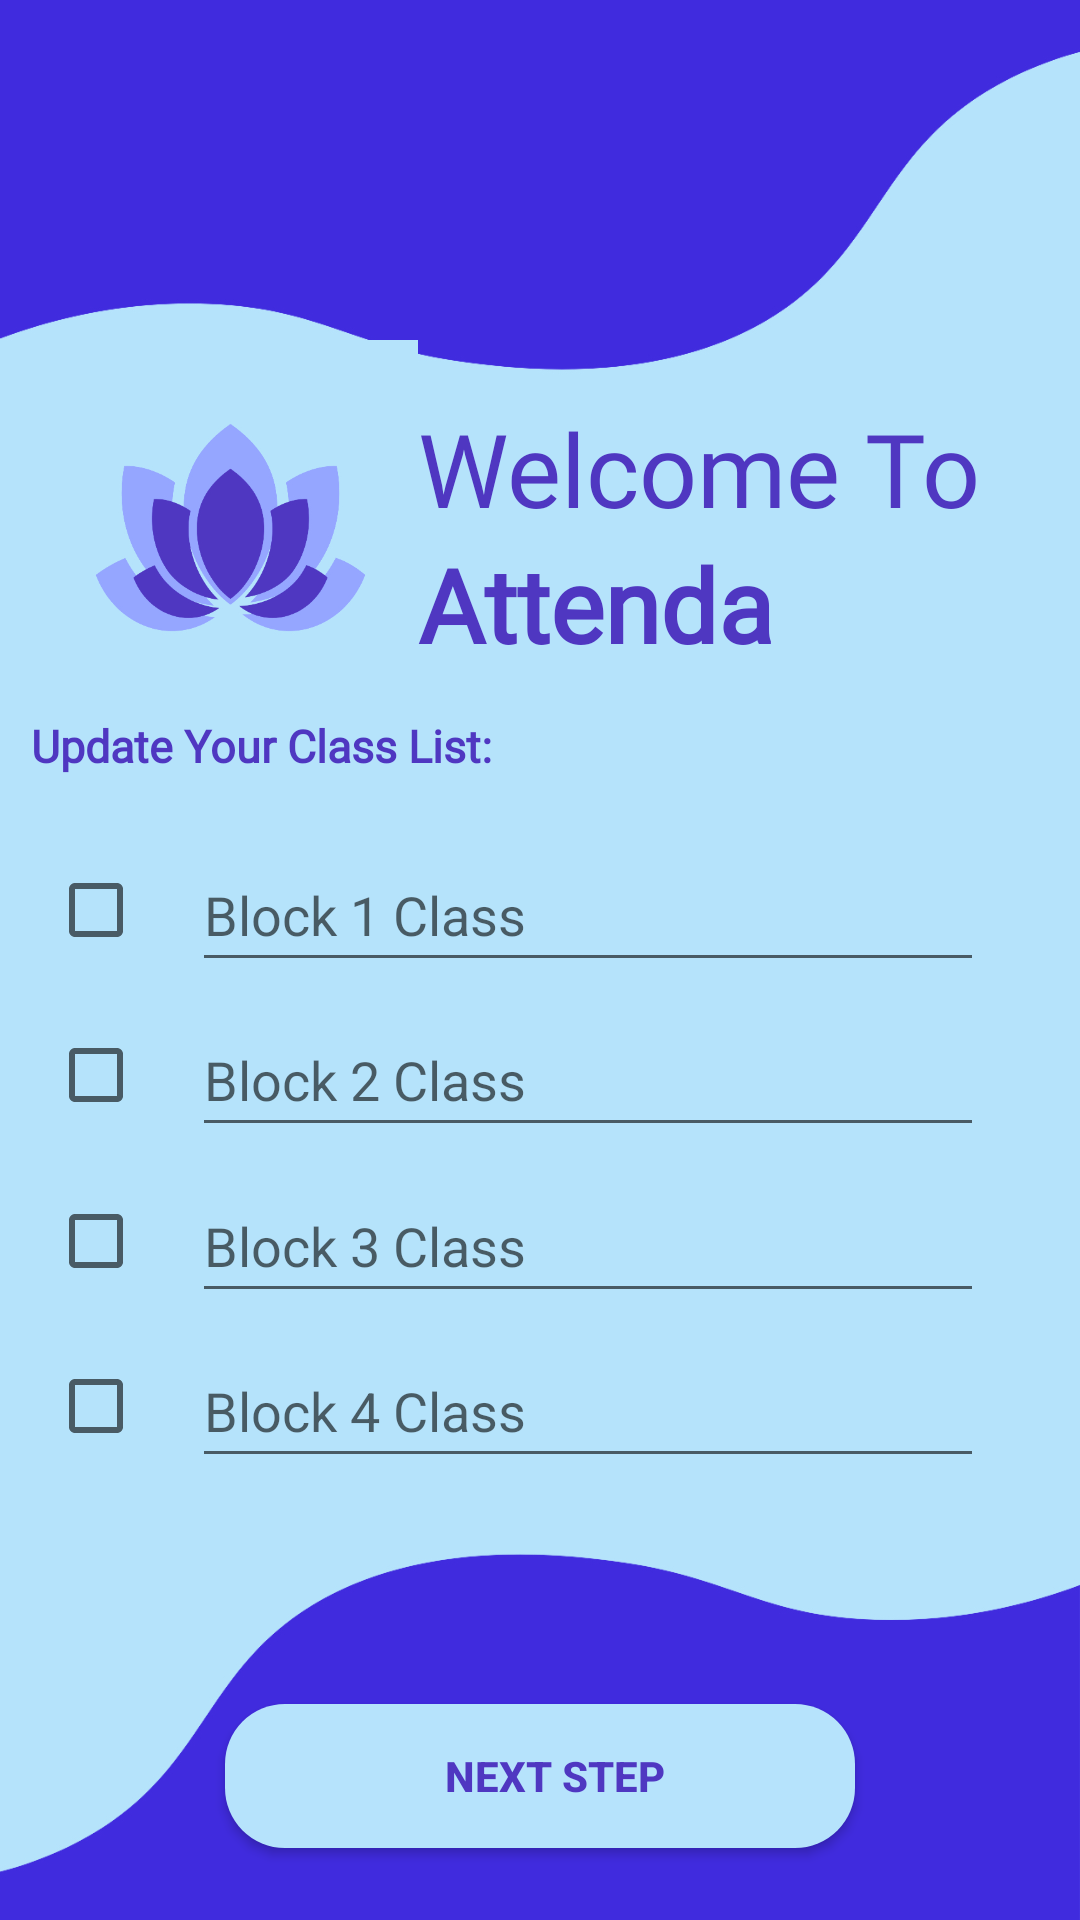

This screen was rendered from an Android layout file. Write that file and the resources it references.
<!-- AndroidManifest.xml: application theme Theme.Attenda_Attempt3 -->
<!-- res/layout/activity_student_schedule_select.xml -->
<?xml version="1.0" encoding="utf-8"?>
<androidx.constraintlayout.widget.ConstraintLayout xmlns:android="http://schemas.android.com/apk/res/android"
    xmlns:app="http://schemas.android.com/apk/res-auto"
    xmlns:tools="http://schemas.android.com/tools"
    android:layout_width="match_parent"
    android:layout_height="match_parent"
    android:background="@drawable/student_information_background"
    tools:context=".StudentScheduleSelectActivity">


    <ImageView
        android:id="@+id/attendaLogo"
        android:layout_width="125dp"
        android:layout_height="125dp"
        app:layout_constraintBottom_toBottomOf="parent"
        app:layout_constraintEnd_toEndOf="parent"
        app:layout_constraintHorizontal_bias="0.061"
        app:layout_constraintStart_toStartOf="parent"
        app:layout_constraintTop_toTopOf="parent"
        app:layout_constraintVertical_bias="0.22"
        app:srcCompat="@drawable/attenda_logo" />

    <TextView
        android:id="@+id/textWelcomeTo"
        android:layout_width="wrap_content"
        android:layout_height="wrap_content"
        android:fontFamily="@font/lato"
        android:text="Welcome To"
        android:textColor="@color/purple"
        android:textSize="34sp"
        app:layout_constraintBottom_toBottomOf="@+id/attendaLogo"
        app:layout_constraintStart_toEndOf="@+id/attendaLogo"
        app:layout_constraintTop_toTopOf="@+id/attendaLogo"
        app:layout_constraintVertical_bias="0.25" />

    <TextView
        android:id="@+id/textAttenda"
        android:layout_width="wrap_content"
        android:layout_height="wrap_content"
        android:fontFamily="@font/lato"
        android:text="Attenda"
        android:textColor="@color/purple"
        android:textSize="34sp"
        android:textStyle="bold"
        app:layout_constraintStart_toStartOf="@+id/textWelcomeTo"
        app:layout_constraintTop_toBottomOf="@+id/textWelcomeTo" />

    <TextView
        android:id="@+id/textView2"
        android:layout_width="wrap_content"
        android:layout_height="wrap_content"
        android:fontFamily="@font/lato"
        android:text="Update Your Class List:"
        android:textColor="@color/purple"
        android:textSize="15sp"
        android:textStyle="bold"
        app:layout_constraintBottom_toBottomOf="parent"
        app:layout_constraintEnd_toEndOf="parent"
        app:layout_constraintHorizontal_bias="0.05"
        app:layout_constraintStart_toStartOf="parent"
        app:layout_constraintTop_toBottomOf="@+id/attendaLogo"
        app:layout_constraintVertical_bias="0.0" />

    <EditText
        android:id="@+id/etBlock1"
        android:layout_width="match_parent"
        android:layout_height="48dp"
        android:layout_marginStart="64dp"
        android:layout_marginEnd="32dp"
        android:hint="Block 1 Class"
        android:maxLines="1"
        android:textColor="@color/black"
        app:layout_constraintBottom_toBottomOf="parent"
        app:layout_constraintEnd_toEndOf="parent"
        app:layout_constraintStart_toStartOf="parent"
        app:layout_constraintTop_toBottomOf="@+id/textAttenda"
        app:layout_constraintVertical_bias="0.15" />

    <EditText
        android:id="@+id/etBlock2"
        android:layout_width="match_parent"
        android:layout_height="48dp"
        android:layout_marginStart="64dp"
        android:layout_marginEnd="32dp"
        android:hint="Block 2 Class"
        android:maxLines="1"
        android:textColor="@color/black"
        app:layout_constraintBottom_toBottomOf="parent"
        app:layout_constraintEnd_toEndOf="parent"
        app:layout_constraintStart_toStartOf="parent"
        app:layout_constraintTop_toBottomOf="@+id/textAttenda"
        app:layout_constraintVertical_bias="0.3" />

    <EditText
        android:id="@+id/etBlock3"
        android:layout_width="match_parent"
        android:layout_height="48dp"
        android:layout_marginStart="64dp"
        android:layout_marginEnd="32dp"
        android:hint="Block 3 Class"
        android:maxLines="1"
        android:textColor="@color/black"
        app:layout_constraintBottom_toBottomOf="parent"
        app:layout_constraintEnd_toEndOf="parent"
        app:layout_constraintStart_toStartOf="parent"
        app:layout_constraintTop_toBottomOf="@+id/textAttenda"
        app:layout_constraintVertical_bias="0.45" />

    <EditText
        android:id="@+id/etBlock4"
        android:layout_width="match_parent"
        android:layout_height="48dp"
        android:layout_marginStart="64dp"
        android:layout_marginEnd="32dp"
        android:hint="Block 4 Class"
        android:maxLines="1"
        android:textColor="@color/black"
        app:layout_constraintBottom_toBottomOf="parent"
        app:layout_constraintEnd_toEndOf="parent"
        app:layout_constraintStart_toStartOf="parent"
        app:layout_constraintTop_toBottomOf="@+id/textAttenda"
        app:layout_constraintVertical_bias="0.6" />

    <Button
        android:id="@+id/btnNextStep2"
        android:layout_width="0dp"
        android:layout_height="wrap_content"
        android:layout_marginStart="75dp"
        android:layout_marginLeft="75dp"
        android:layout_marginEnd="75dp"
        android:layout_marginRight="75dp"
        android:layout_marginBottom="24dp"
        android:background="@drawable/bg_btn2"
        android:text="Next Step"
        android:textColor="@color/purple"
        android:textStyle="bold"
        app:layout_constraintBottom_toBottomOf="parent"
        app:layout_constraintEnd_toEndOf="parent"
        app:layout_constraintStart_toStartOf="parent" />

    <CheckBox
        android:id="@+id/checkboxBlock1"
        android:layout_width="wrap_content"
        android:layout_height="wrap_content"
        app:layout_constraintBottom_toBottomOf="@+id/etBlock1"
        app:layout_constraintEnd_toStartOf="@+id/etBlock1"
        app:layout_constraintTop_toTopOf="@+id/etBlock1" />

    <CheckBox
        android:id="@+id/checkboxBlock2"
        android:layout_width="wrap_content"
        android:layout_height="wrap_content"
        app:layout_constraintBottom_toBottomOf="@+id/etBlock2"
        app:layout_constraintEnd_toStartOf="@+id/etBlock2"
        app:layout_constraintTop_toTopOf="@+id/etBlock2" />

    <CheckBox
        android:id="@+id/checkboxBlock3"
        android:layout_width="wrap_content"
        android:layout_height="wrap_content"
        app:layout_constraintBottom_toBottomOf="@+id/etBlock3"
        app:layout_constraintEnd_toStartOf="@+id/etBlock3"
        app:layout_constraintTop_toTopOf="@+id/etBlock3" />

    <CheckBox
        android:id="@+id/checkboxBlock4"
        android:layout_width="wrap_content"
        android:layout_height="wrap_content"
        app:layout_constraintBottom_toBottomOf="@+id/etBlock4"
        app:layout_constraintEnd_toStartOf="@+id/etBlock4"
        app:layout_constraintTop_toTopOf="@+id/etBlock4" />

</androidx.constraintlayout.widget.ConstraintLayout>
<!-- resources referenced by this layout -->
<resources>
  <color name="black">#FF000000</color>
  <color name="purple">#4F37C1</color>
  <!-- drawable attenda_logo: jpg bitmap (drawable, 71181 bytes) -->
  <!-- drawable bg_btn2 (drawable) -->
  <?xml version="1.0" encoding="utf-8"?>
  <selector xmlns:android="http://schemas.android.com/apk/res/android">
      <item>
          <shape>
              <solid android:color="@color/lightBlue" />
              <corners android:radius="20dp" />
              <padding android:left="10dp" />
          </shape>
      </item>
  </selector>
  <!-- drawable student_information_background: jpg bitmap (drawable, 135552 bytes) -->
  <style name="Theme.Attenda_Attempt3" parent="Theme.MaterialComponents.DayNight.NoActionBar">
          
          <item name="colorPrimary">@color/lightBlue</item>
          <item name="colorPrimaryVariant">@color/lightBlue</item>
          <item name="colorOnPrimary">@color/white</item>
          
          <item name="colorSecondary">@color/lightPurple</item>
          <item name="colorSecondaryVariant">@color/lightPurple</item>
          <item name="colorOnSecondary">@color/black</item>
          
          <item name="android:statusBarColor" tools:targetApi="l">?attr/colorPrimaryVariant</item>
          
      </style>
  <color name="lightBlue">#B6E3FC</color>
  <color name="white">#FFFFFFFF</color>
  <color name="lightPurple">#94A6FF</color>
</resources>
